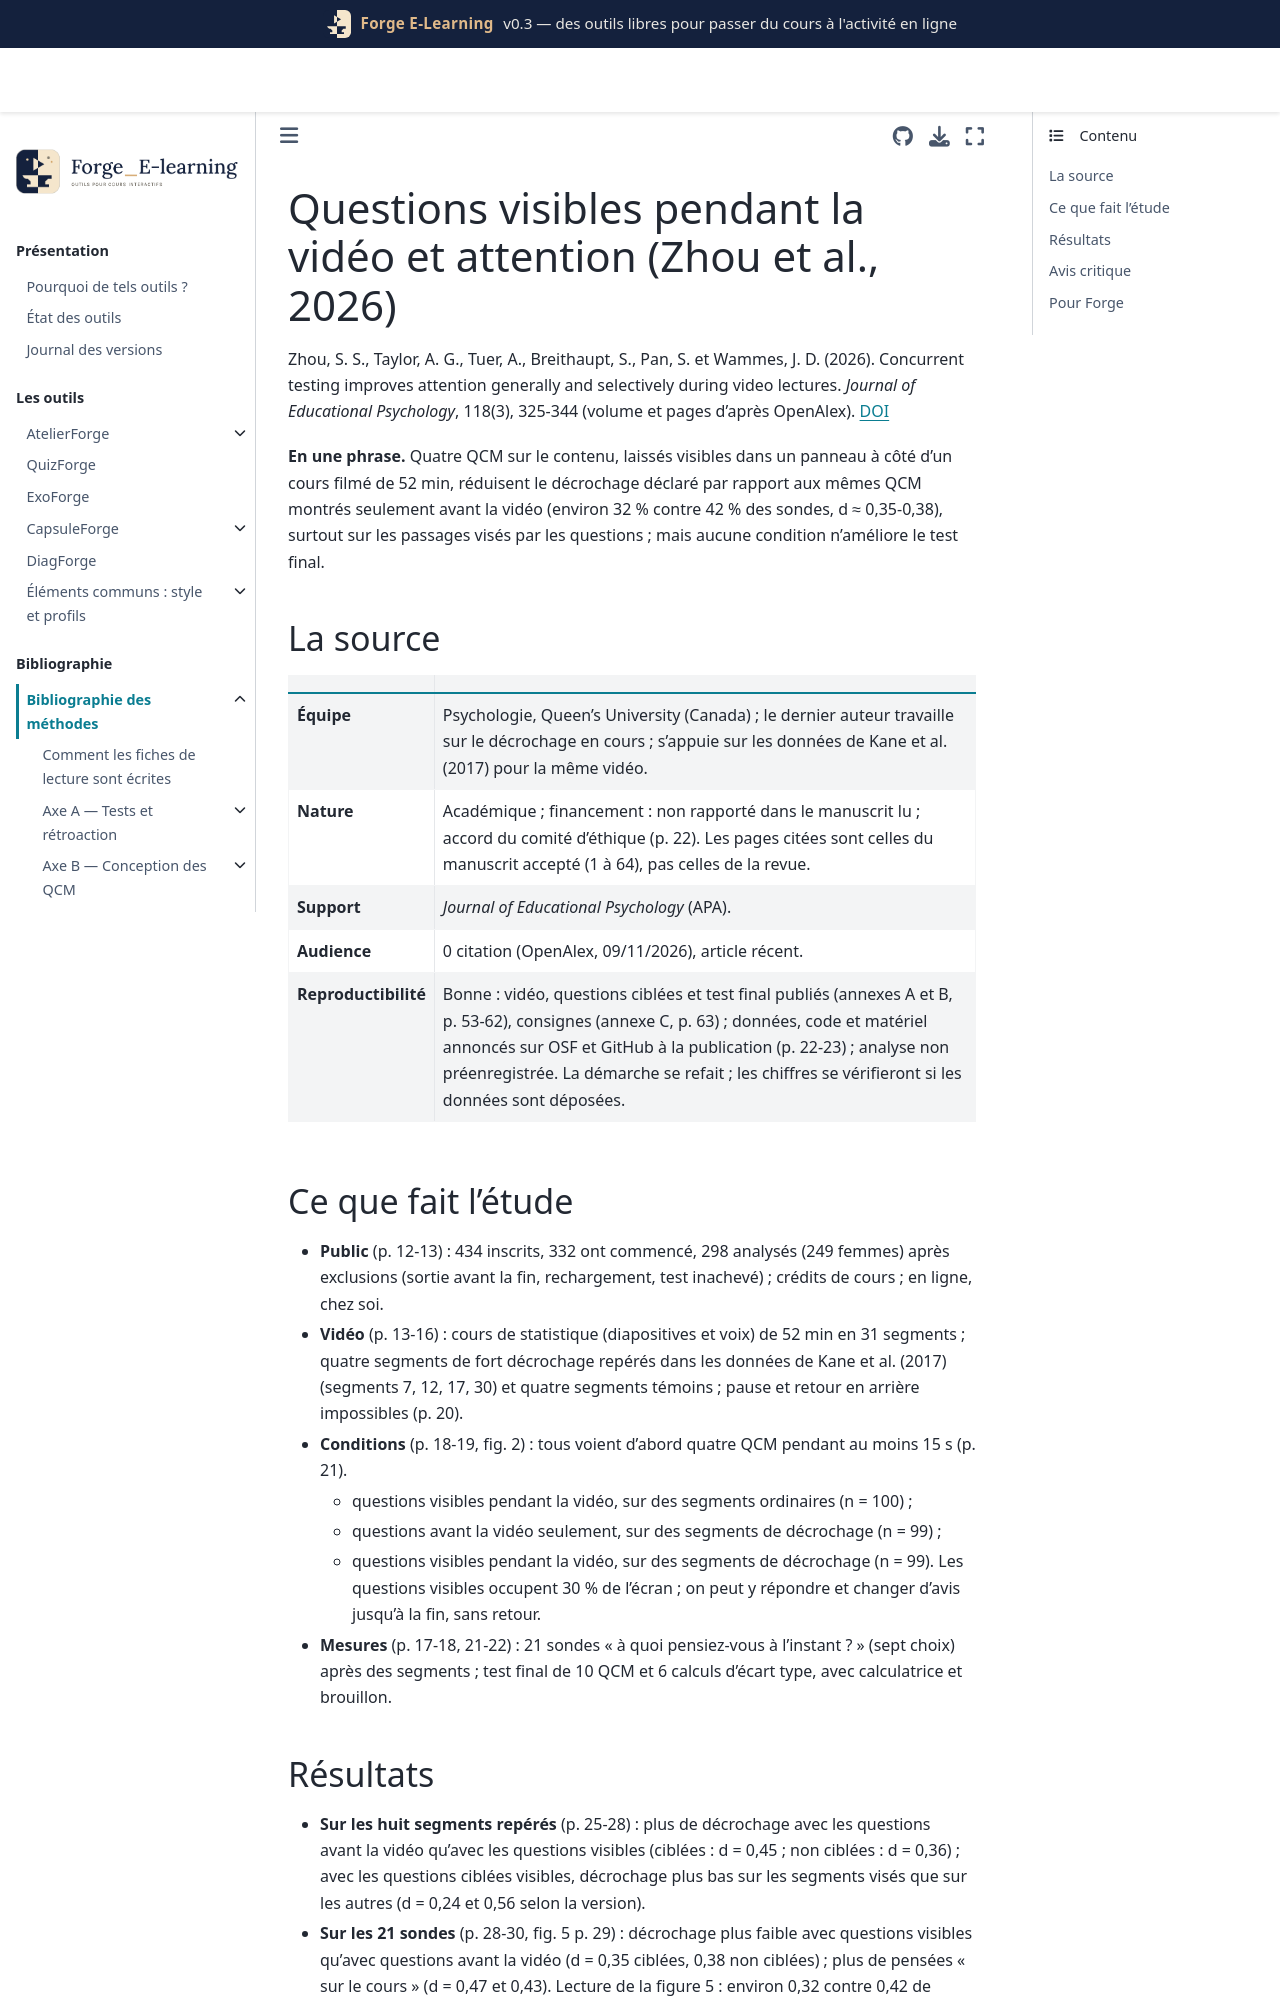

repository: Benoit2lattre/Forge_E-Learning · page: reference/F_video_interactive/zhou2026.html · generator: jekyll

---
cle: zhou2026
reference: "Zhou, S. S., Taylor, A. G., Tuer, A., Breithaupt, S., Pan, S. et Wammes, J. D. (2026). Concurrent testing improves attention generally and selectively during video lectures. Journal of Educational Psychology, 118(3), 325-344."
doi: 10.1037/edu0000998
axe: [F1]
type_etude: expérience en ligne, trois conditions tirées au sort (questions avant la vidéo ou visibles pendant toute la vidéo, ciblées ou non sur les passages de décrochage), une séance, N = 298
public: étudiants de licence en psychologie (Queen's University, Canada), cours filmé de statistique descriptive de 52 min
lecture: texte complet (manuscrit accepté anonymisé, pages 1 à 64), 09/11/2026
regles:
  - outil: CapsuleForge
    regle: "laisser visibles pendant toute la vidéo (panneau latéral) les quelques questions qui portent sur son contenu, plutôt que de les montrer seulement avant la lecture"
    niveau: C
    transferabilite: moyenne
    note: "effet sur l'attention déclarée (d de 0,35 à 0,47), aucun effet mesuré sur le test final"
  - outil: CapsuleForge
    regle: "faire porter les questions sur les passages où l'attention baisse le plus, repérés sur une promotion précédente"
    niveau: C
    transferabilite: moyenne
  - outil: DiagForge
    regle: "repérer dans les traces de visionnage d'une capsule les passages de décrochage (abandons, sauts, retours) pour y placer des questions l'année suivante"
    niveau: D
    transferabilite: moyenne
    note: "l'étude repère les passages par des sondes d'attention, pas par les traces"
---

# Questions visibles pendant la vidéo et attention (Zhou et al., 2026)

Zhou, S. S., Taylor, A. G., Tuer, A., Breithaupt, S., Pan, S. et Wammes, J. D. (2026). Concurrent testing improves attention generally and selectively during video lectures. *Journal of Educational Psychology*, 118(3), 325-344 (volume et pages d'après OpenAlex). [DOI](https://doi.org/10.1037/edu0000998)

**En une phrase.** Quatre QCM sur le contenu, laissés visibles dans un panneau à côté d'un cours filmé de 52 min, réduisent le décrochage déclaré par rapport aux mêmes QCM montrés seulement avant la vidéo (environ 32 % contre 42 % des sondes, d ≈ 0,35-0,38), surtout sur les passages visés par les questions ; mais aucune condition n'améliore le test final.

## La source

| | |
| --- | --- |
| **Équipe** | Psychologie, Queen's University (Canada) ; le dernier auteur travaille sur le décrochage en cours ; s'appuie sur les données de Kane et al. (2017) pour la même vidéo. |
| **Nature** | Académique ; financement : non rapporté dans le manuscrit lu ; accord du comité d'éthique (p. 22). Les pages citées sont celles du manuscrit accepté (1 à 64), pas celles de la revue. |
| **Support** | *Journal of Educational Psychology* (APA). |
| **Audience** | 0 citation (OpenAlex, 09/11/2026), article récent. |
| **Reproductibilité** | Bonne : vidéo, questions ciblées et test final publiés (annexes A et B, p. 53-62), consignes (annexe C, p. 63) ; données, code et matériel annoncés sur OSF et GitHub à la publication (p. 22-23) ; analyse non préenregistrée. La démarche se refait ; les chiffres se vérifieront si les données sont déposées. |
